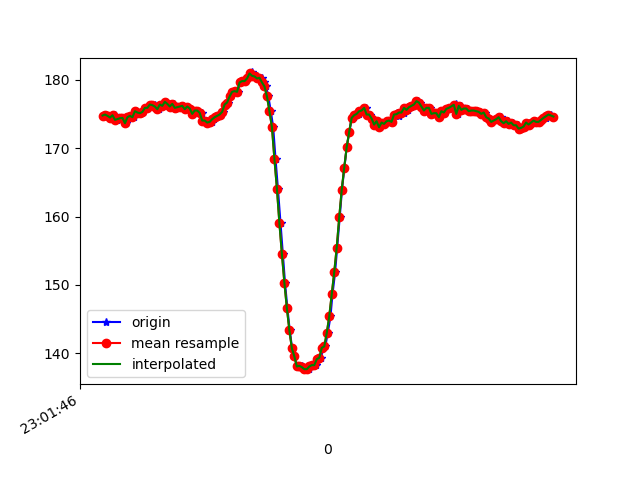

The data file committed next to this chart (first rows):
1617836506928, 532150532475472, 174.80469, -270.60547, -75.390625
1617836506933, 532150551215553, 174.7, -270.3, -75.59
1617836506950, 532150570596581, 174.9, -270.9, -75.29
1617836506962, 532150589794481, 174.7, -271.4, -75.68
1617836506980, 532150608839775, 174.4, -271.4, -75.39
1617836506994, 532150627885068, 174.5, -271.4, -75.98
1617836507016, 532150647174532, 174.8, -270.8, -74.61
1617836507036, 532150665914613, 174.1, -271.1, -75.0
1617836507061, 532150685020949, 174.4, -270.8, -75.68
1617836507074, 532150704432498, 174.3, -271, -75.39
1617836507090, 532150723447271, 174.4, -270.6, -75.68
1617836507109, 532150742462043, 173.6, -270.8, -75.2
1617836507128, 532150761446294, 174.5, -271, -75.98
1617836507148, 532150780430545, 174.7, -271, -75.39
1617836507169, 532150799475838, 174.5, -270.9, -75.0
1617836507185, 532150818490611, 175.4, -270.4, -75.98
1617836507204, 532150837535904, 175.2, -270.5, -75.88
1617836507224, 532150856581198, 175.1, -271.1, -76.07
1617836507243, 532150875565449, 175.3, -271.4, -75.68
1617836507261, 532150894702307, 175.9, -270.9, -75.88
1617836507287, 532150914266462, 175.9, -271.5, -75.59
1617836507300, 532150933098107, 176.4, -270.9, -76.07
1617836507321, 532150951960273, 176.2, -270.8, -76.27
1617836507339, 532150971066609, 176.4, -271.1, -76.37
1617836507359, 532150990081381, 176.1, -271.4, -75.98
1617836507376, 532151009096153, 175.7, -270.6, -75.68
1617836507397, 532151028141447, 176.4, -270.6, -75.98
1617836507415, 532151047156219, 176.2, -270.9, -76.37
1617836507433, 532151066262556, 176.8, -271.1, -75.88
1617836507452, 532151085277328, 176.5, -271.2, -76.27
1617836507471, 532151104292100, 176.1, -271.7, -76.37
1617836507490, 532151123337394, 176.5, -270.4, -75.39
1617836507509, 532151142321645, 175.9, -270.9, -75.0
1617836507528, 532151161489024, 176, -271.3, -76.07
1617836507550, 532151180534317, 176.1, -270.8, -74.9
1617836507566, 532151199518568, 176.2, -270.6, -75.98
1617836507590, 532151218624905, 175.7, -269.9, -75.88
1617836507604, 532151237822805, 176.1, -269.9, -75.59
1617836507623, 532151256959662, 175.8, -268.9, -75.29
1617836507643, 532151275943913, 175.0, -269.3, -74.71
1617836507662, 532151295019728, 175.5, -269, -75.68
1617836507680, 532151314034500, 175.5, -270.2, -76.46
1617836507702, 532151333079794, 175.1, -269.9, -75.0
1617836507719, 532151352064045, 175.2, -268.9, -76.07
1617836507738, 532151371109339, 174, -269.1, -75.29
1617836507757, 532151390154632, 174, -269.6, -74.9
1617836507777, 532151409230447, 173.7, -269.9, -75.29
1617836507796, 532151428245220, 173.8, -269, -75.2
1617836507814, 532151447290513, 174.2, -269.8, -75.98
1617836507833, 532151466396849, 174.5, -269.6, -75.98
1617836507852, 532151485411622, 174.7, -269.1, -75.59
1617836507872, 532151504334830, 174.9, -268.5, -76.27
1617836507890, 532151523380124, 175.3, -268.3, -76.76
1617836507909, 532151542394896, 176.4, -267.8, -76.07
1617836507930, 532151561440190, 176.7, -267.6, -76.95
1617836507947, 532151580516005, 177.5, -267.3, -76.76
1617836507966, 532151599561298, 178.2, -266, -76.66
1617836507986, 532151618637113, 178.3, -266.2, -77.15
1617836508007, 532151637590843, 178.2, -265.5, -76.46
1617836508023, 532151656697179, 179.6, -264.7, -77.83
1617836508042, 532151675772994, 179.8, -264.6, -76.46
... 130 more rows
